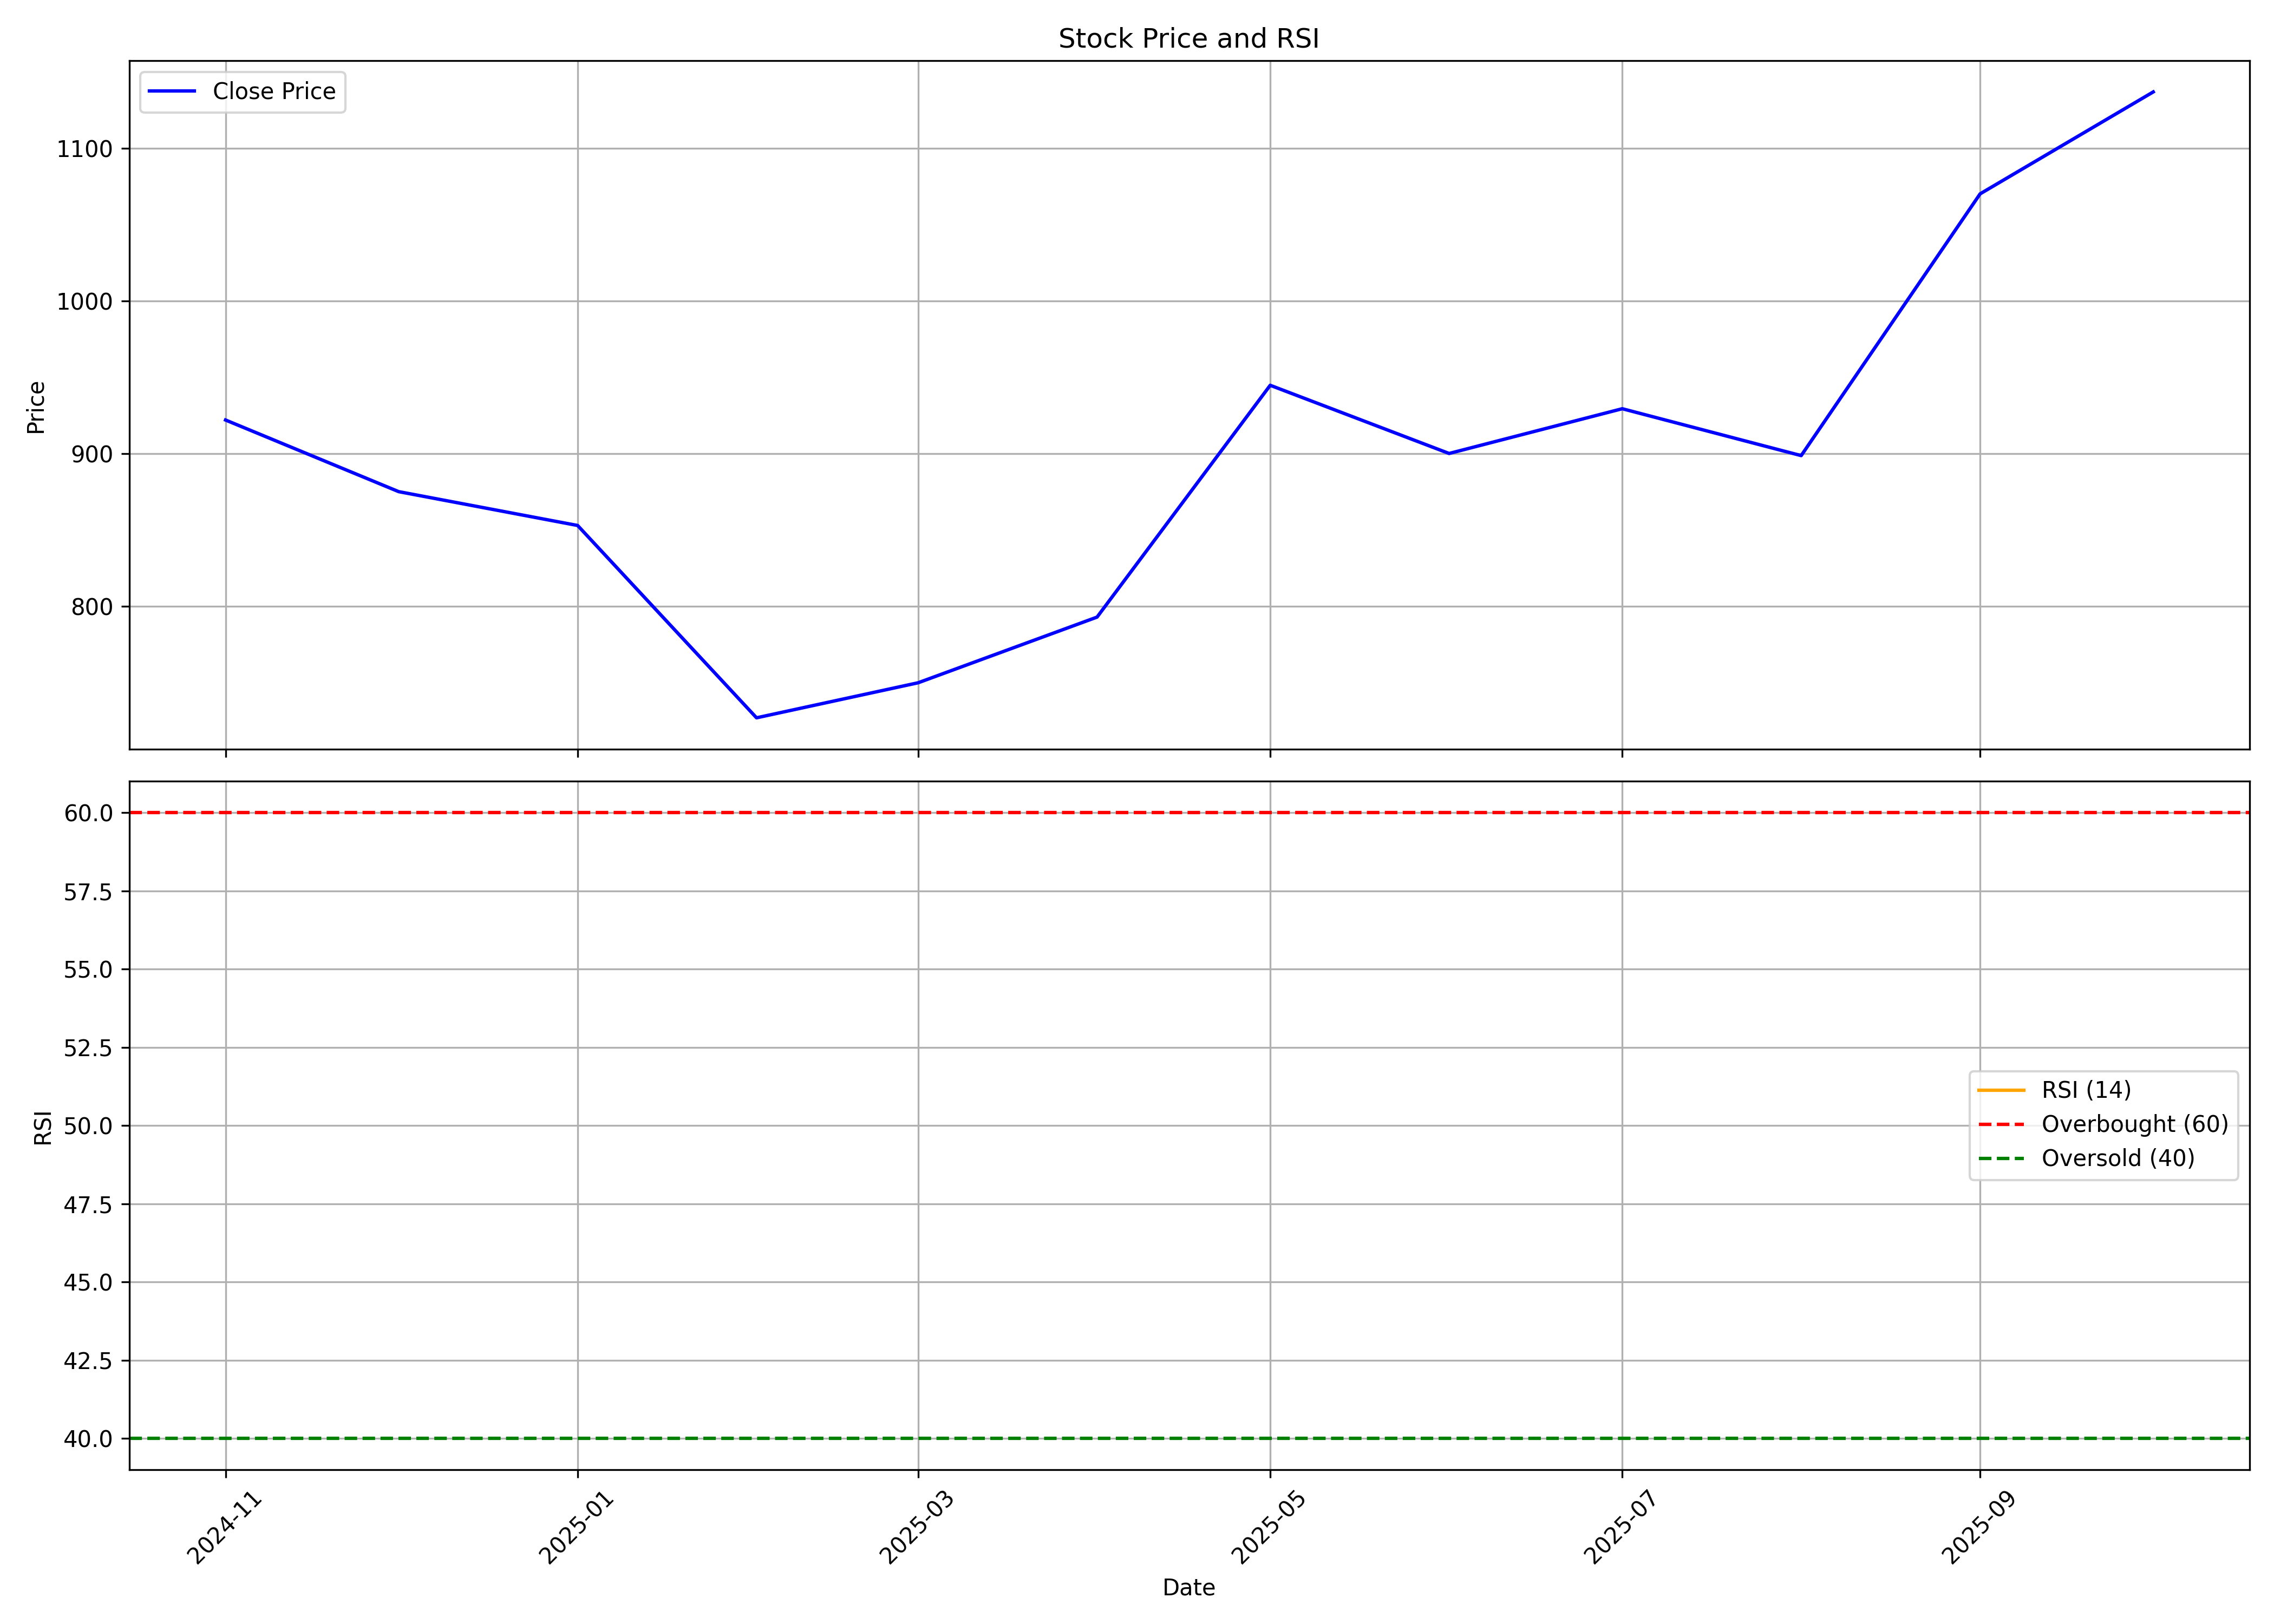

Source data for this figure (header and first rows):
, date, symbol, open, high, low, close, volume, rsi
0, 2024-11-01, RACLGEAR, 832, 999.0, 820, 922, 45159, 
1, 2024-12-01, RACLGEAR, 937.2, 974, 831.6, 875.2, 155008, 
2, 2025-01-01, RACLGEAR, 875, 875.2, 715.1, 853.0, 143266, 
3, 2025-02-01, RACLGEAR, 824, 853, 684.0, 727, 142131, 
4, 2025-03-01, RACLGEAR, 737.0, 815, 658, 750.0, 282632, 
5, 2025-04-01, RACLGEAR, 731.2, 858.5, 703.8, 793.0, 234749, 
6, 2025-05-01, RACLGEAR, 781.1, 1120, 760.0, 944.8, 1025791, 
7, 2025-06-01, RACLGEAR, 944.6, 1010, 885.5, 900.2, 176239, 
8, 2025-07-01, RACLGEAR, 913.7, 1033, 890.0, 929.5, 458172, 
9, 2025-08-01, RACLGEAR, 938.8, 1040, 805.0, 898.8, 843449, 
10, 2025-09-01, RACLGEAR, 898.8, 1196, 887.0, 1070, 2719240, 
11, 2025-10-01, RACLGEAR, 1071, 1348, 1068, 1137, 2876302, 
